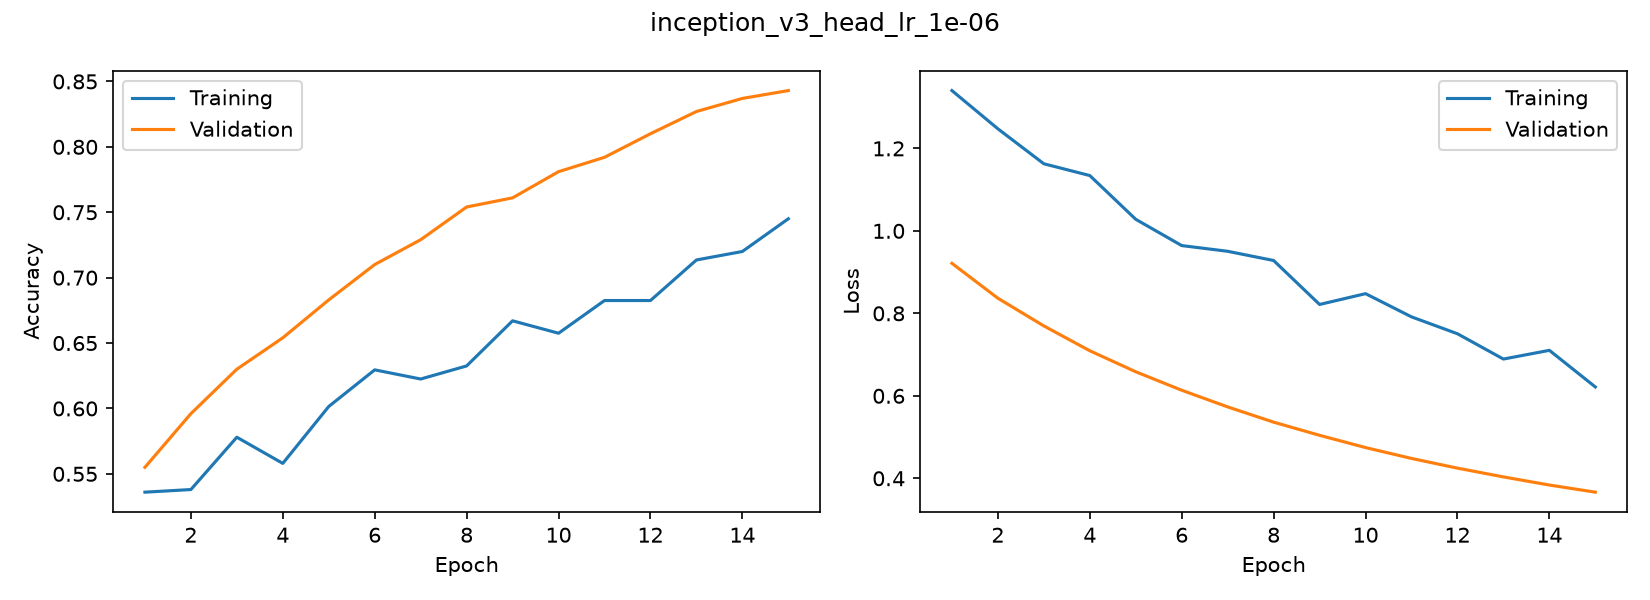

Values plotted in this chart, from the file beside it:
accuracy, loss, val_accuracy, val_loss
0.536, 1.34, 0.555, 0.9213
0.538, 1.248, 0.596, 0.8366
0.578, 1.163, 0.63, 0.7695
0.558, 1.134, 0.654, 0.7093
0.6015, 1.028, 0.683, 0.6583
0.6295, 0.9643, 0.71, 0.6135
0.6225, 0.9505, 0.729, 0.5731
0.6325, 0.9281, 0.754, 0.5361
0.667, 0.8215, 0.761, 0.5042
0.6575, 0.8477, 0.781, 0.4745
0.6825, 0.7915, 0.792, 0.4481
0.6825, 0.7505, 0.81, 0.4246
0.7135, 0.6891, 0.827, 0.4033
0.72, 0.7103, 0.837, 0.3836
0.745, 0.6215, 0.843, 0.3663
